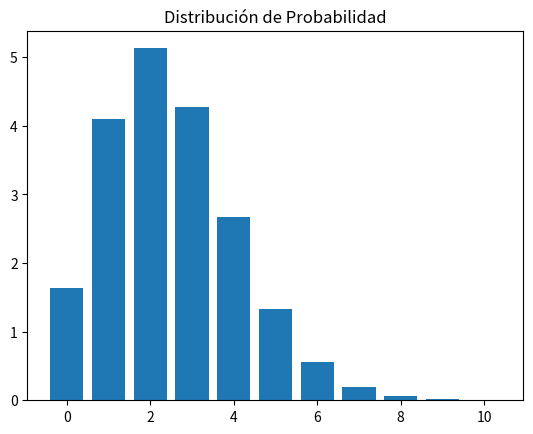

Reproduce this figure in Python.
import numpy as np
import matplotlib.pyplot as plt
from scipy.special import factorial

mediciones = [2, 3, 3, 3, 0, 1, 2, 2, 0, 4, 10, 0, 2, 4, 6, 3, 2, 1, 1, 1]

def poisson(n, lamda):
    return lamda**n*np.exp(-lamda)/factorial(n)

datosenorden = []

for i in range(0, 11):
  n = 0
  for j in mediciones:
    if i == j:
      n += 1
  datosenorden.append((i, n))

media = np.mean(mediciones)
sigma = np.std(mediciones)
varianza = np.var(mediciones)

datos_array = np.array(datosenorden)
predicciones = np.array([poisson(n, media)*sum(datos_array[:,1]) for n in range(11)])

plt.bar(range(len(predicciones)), predicciones)
plt.title("Distribución de Probabilidad")
plt.show()

print(media)
print(varianza)

# 1. Compare estos resultados con la distribución de Poisson. 
# No es como una distribución de Poisson, ya que el valor de la varianza no es igual al valor de la media, y ni siquiera se acerca

# Comentario: En realidad la distribución tiene
# una forma similar a la de la distribución de 
# Poisson. La varianza es distinta por el
# intervalo anómalo con 10 eventos.

# 2. Discuta en cuáles intervalos cree usted que se detectó una señal que no es contaminación.
# Yo creo que el que no es contaminación es el intervalo de 10 señales, ya que es anómalo y el ruido sigue una distribución bien definida.

# Comentario: Sería bueno ser más cuantitativo.
# Asumiendo una distribución de Poisson, se
# puede calcular la probabilidad de que se
# detecte un intervalo de 10 eventos. Si en 
# cambio no crees que es Poisson, neceditas 
# algún criterio cuantitativo. No se pueden
# sacar estas conclusionrs "a ojo".

# Nota: 5.0 
